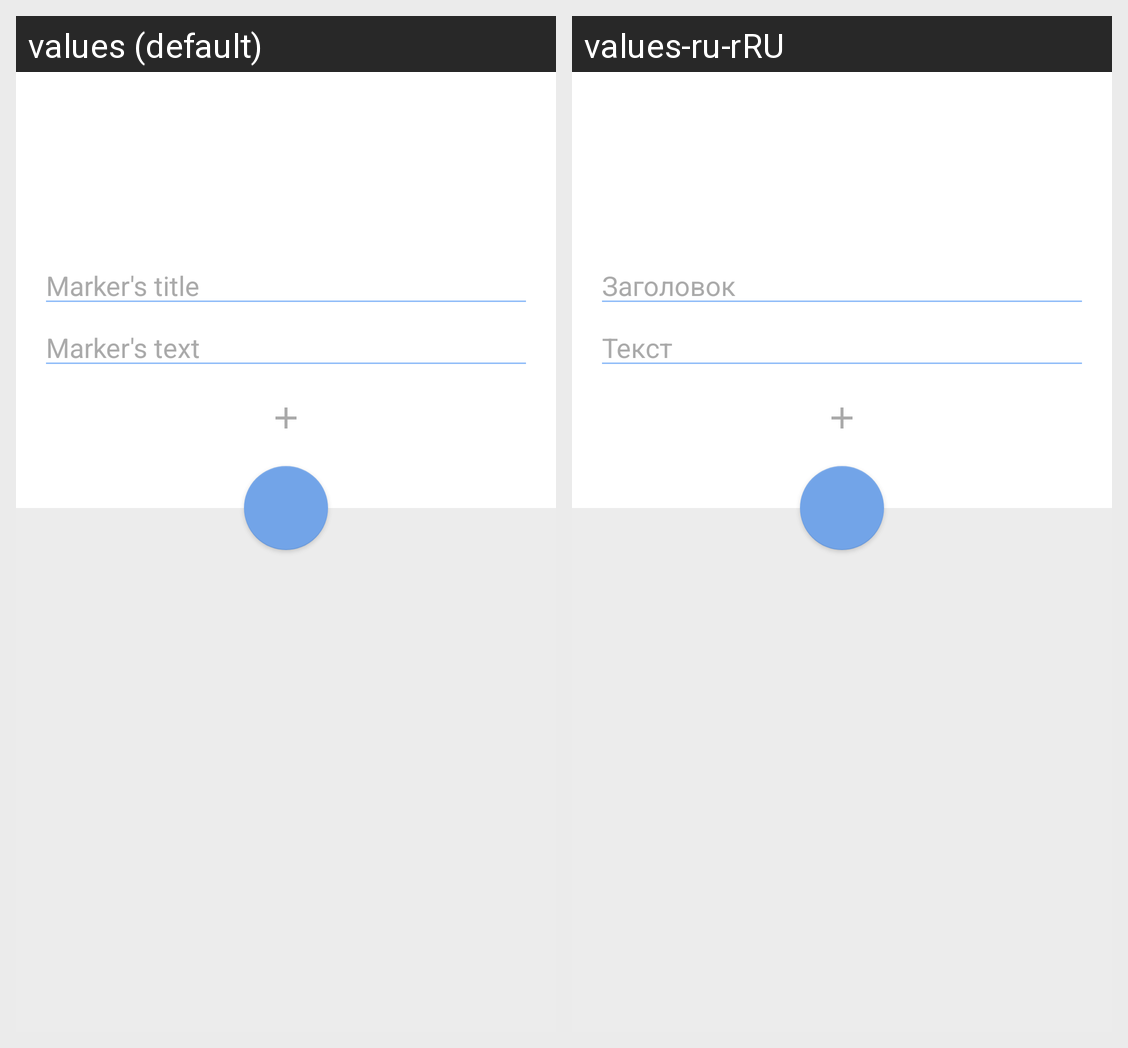

The Android screen above is rendered under two locales of the same app. Produce the string resources it draws, with the default and per-locale values.
Android screen res/layout/fragment_marker_creator.xml rendered under 2 locales, left to right: values (default), values-ru-rRU. Device: Nexus 5 (rendered at 1080×1920; each locale shown at half size, 540×960, under a caption strip naming it); theme Theme.MOBv2.Day.
Strings drawn on this screen, with the default value and each locale's value (text and hints the layout hard-codes, and strings that could not be matched under every locale, appear in the picture but are not listed):

marker_title_hint
  values: Marker's title
  values-ru-rRU: Заголовок

marker_text_hint
  values: Marker's text
  values-ru-rRU: Текст
